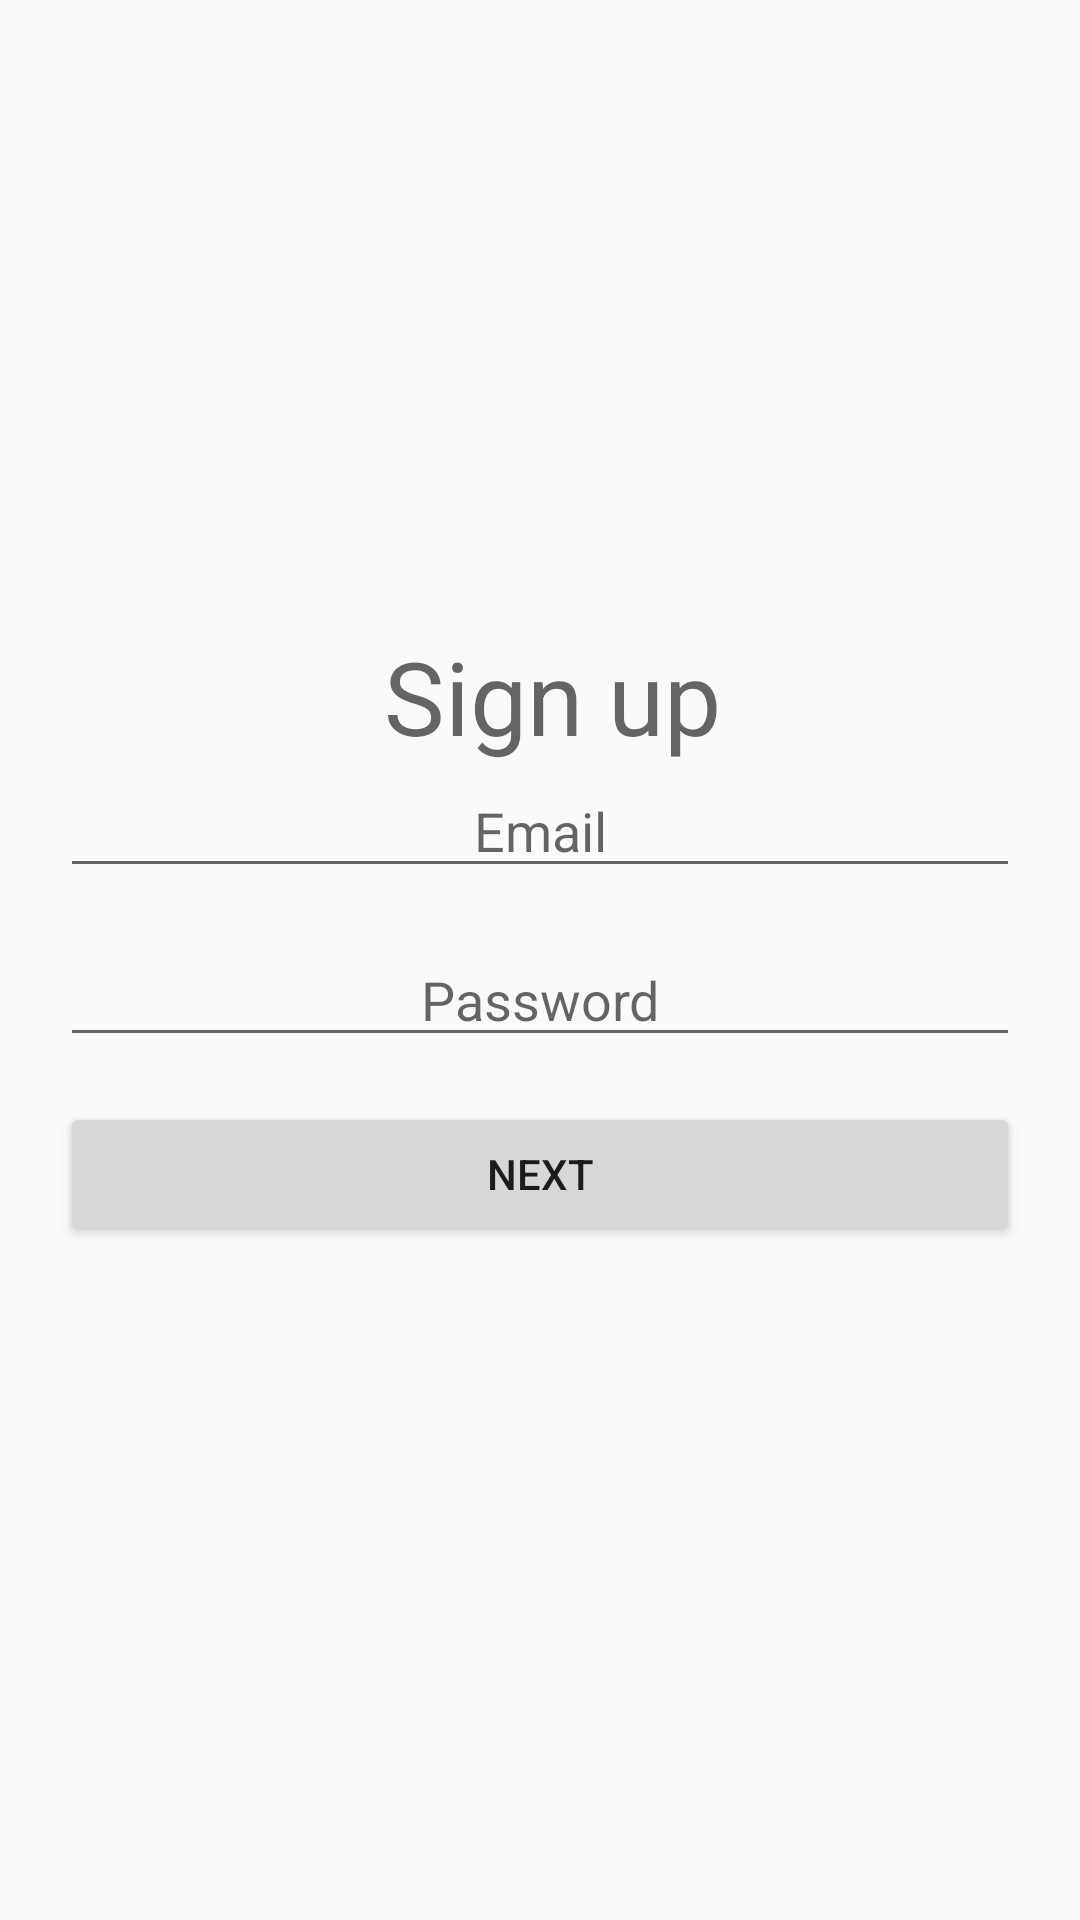

This screen was rendered from an Android layout file. Write that file and the resources it references.
<!-- AndroidManifest.xml: application theme AppTheme -->
<!-- res/layout/sing_in1.xml -->
<?xml version="1.0" encoding="utf-8"?>
<android.support.constraint.ConstraintLayout
    xmlns:android="http://schemas.android.com/apk/res/android" android:layout_width="match_parent"
    android:layout_height="match_parent">

    <LinearLayout
        android:layout_width="match_parent"
        android:layout_height="match_parent"
        android:gravity="center"
        android:orientation="vertical"
        android:padding="20dp">

        <TextView
            android:id="@+id/textView4"
            android:layout_width="match_parent"
            android:layout_height="wrap_content"
            android:gravity="center"
            android:text="@string/singin"
            android:textAppearance="@style/TextAppearance.AppCompat.Display1" />

        <EditText
            android:id="@+id/TxtEm"
            android:layout_width="match_parent"
            android:layout_height="wrap_content"
            android:layout_marginBottom="15dp"
            android:ems="10"
            android:gravity="center"
            android:hint="@string/email"
            android:inputType="textEmailAddress" />

        <EditText
            android:id="@+id/TxtPss"
            android:layout_width="match_parent"
            android:layout_height="wrap_content"
            android:layout_marginBottom="15dp"
            android:ems="10"
            android:gravity="center"
            android:hint="@string/password"
            android:inputType="textPassword" />

        <Button
            android:id="@+id/button3"
            android:layout_width="match_parent"
            android:layout_height="wrap_content"
            android:layout_marginBottom="15dp"
            android:gravity="center"
            android:onClick="CreateUser"
            android:text="@string/next" />
    </LinearLayout>
</android.support.constraint.ConstraintLayout>
<!-- resources referenced by this layout -->
<resources>
  <string name="email">Email</string>
  <string name="next">Next</string>
  <string name="password">Password</string>
  <string name="singin">" Sign up"</string>
  <style name="AppTheme" parent="Theme.AppCompat.Light.NoActionBar">
          
          <item name="colorPrimary">@color/colorPrimary</item>
          <item name="colorPrimaryDark">@color/colorPrimaryDark</item>
          <item name="colorAccent">@color/colorAccent</item>
      </style>
  <!-- not gathered from this repository: default colours our renderer supplied (Android Studio template values) -->
  <color name="colorPrimary">#FF6200EE</color>
  <color name="colorPrimaryDark">#FF3700B3</color>
  <color name="colorAccent">#FF03DAC5</color>
</resources>
